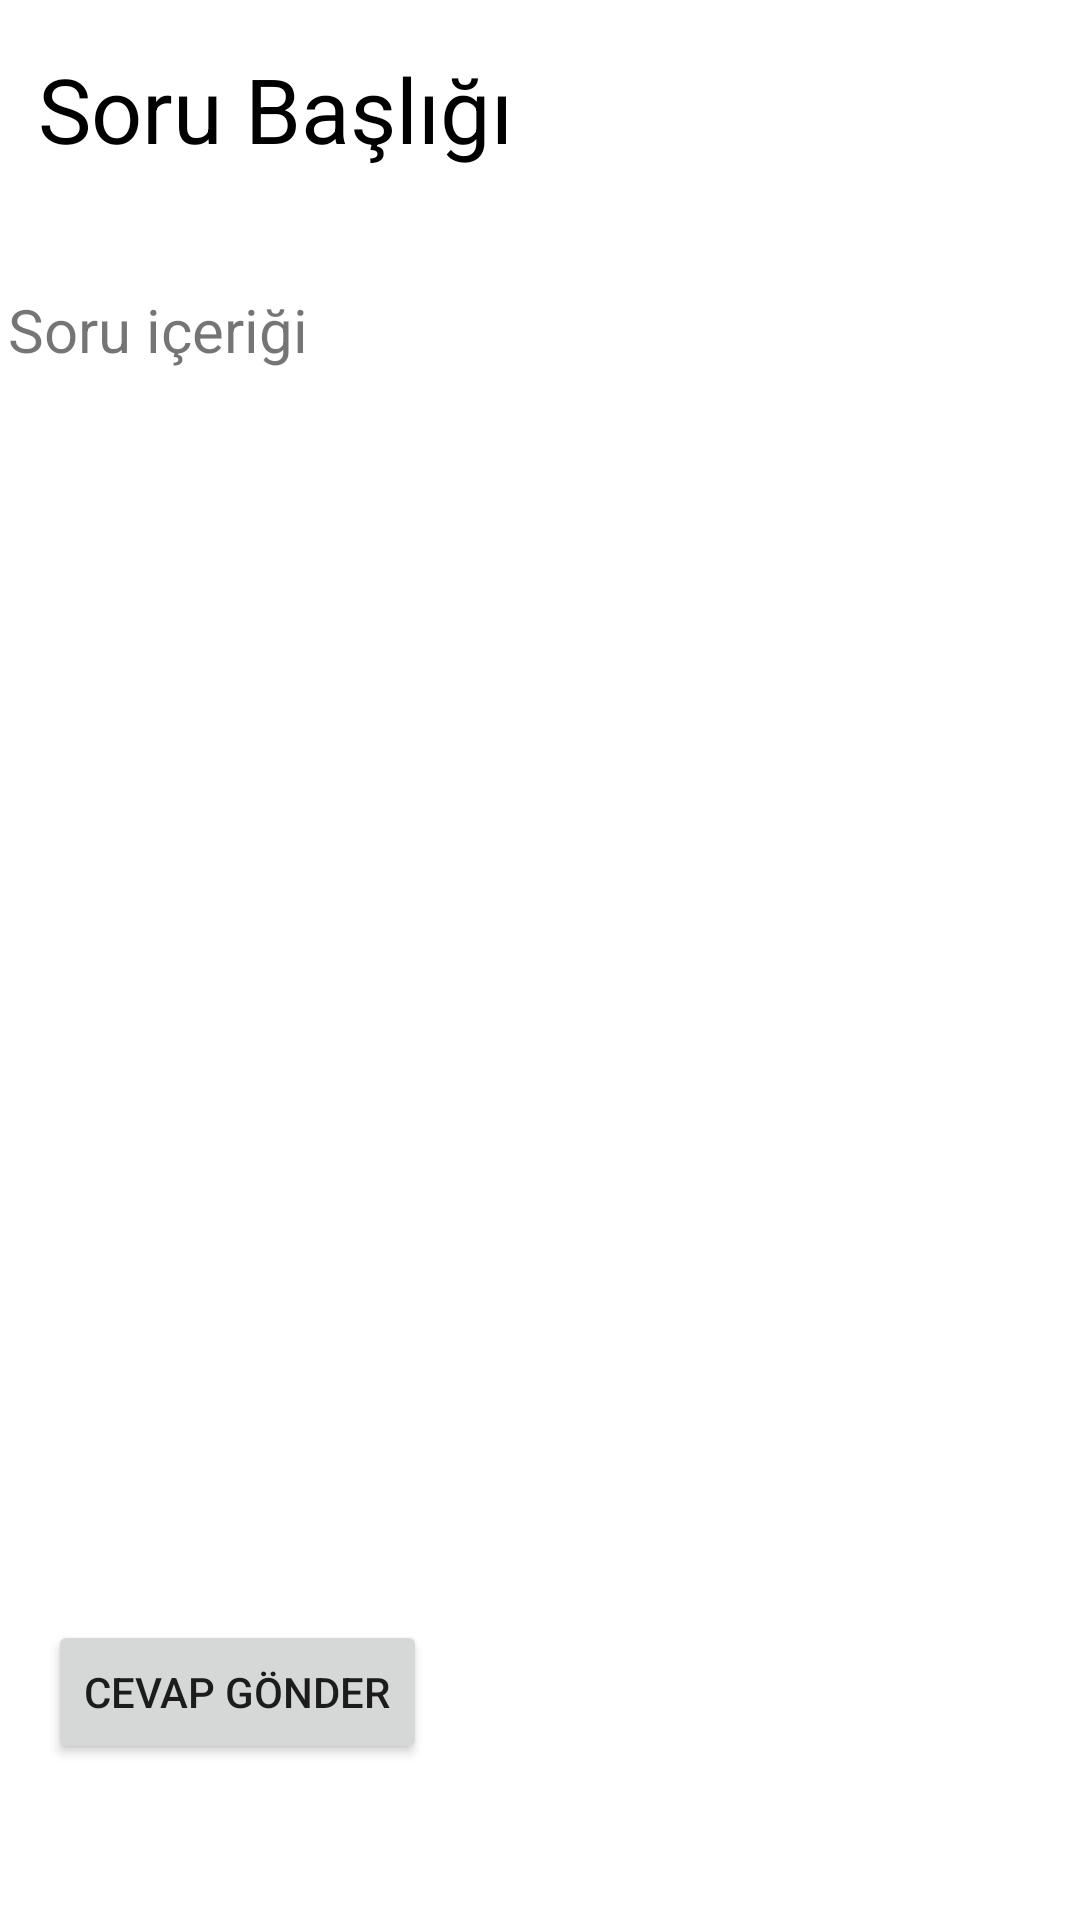

This screen was rendered from an Android layout file. Write that file and the resources it references.
<!-- AndroidManifest.xml: application theme Theme.Onlinelab -->
<!-- res/layout/activity_teacher_get_message.xml -->
<?xml version="1.0" encoding="utf-8"?>
<androidx.constraintlayout.widget.ConstraintLayout xmlns:android="http://schemas.android.com/apk/res/android"
    xmlns:app="http://schemas.android.com/apk/res-auto"
    xmlns:tools="http://schemas.android.com/tools"
    android:layout_width="match_parent"
    android:layout_height="match_parent"
    tools:context=".TeacherGetMessageActivity">

    <TextView
        android:id="@+id/teacherGetQuestionLabel"
        android:layout_width="wrap_content"
        android:layout_height="wrap_content"
        android:layout_marginTop="16dp"
        android:gravity="center|start"
        android:text="Soru Başlığı"
        android:textColor="@color/black"
        android:textSize="30sp"
        app:layout_constraintEnd_toEndOf="parent"
        app:layout_constraintHorizontal_bias="0.063"
        app:layout_constraintStart_toStartOf="parent"
        app:layout_constraintTop_toTopOf="parent" />

    <TextView
        android:id="@+id/teacherGetQuestionBody"
        android:layout_width="350dp"
        android:layout_height="wrap_content"
        android:layout_marginTop="40dp"
        android:textSize="20sp"
        android:text="Soru içeriği"
        app:layout_constraintEnd_toEndOf="parent"
        app:layout_constraintHorizontal_bias="0.262"
        app:layout_constraintStart_toStartOf="parent"
        app:layout_constraintTop_toBottomOf="@+id/teacherGetQuestionLabel" />

    <Button
        android:id="@+id/answerQuestionButton"
        android:layout_width="wrap_content"
        android:layout_height="wrap_content"
        android:layout_marginStart="16dp"
        android:layout_marginBottom="52dp"
        android:onClick="replyMessage"
        android:text="Cevap Gönder"
        app:layout_constraintBottom_toBottomOf="parent"
        app:layout_constraintStart_toStartOf="parent" />
</androidx.constraintlayout.widget.ConstraintLayout>
<!-- resources referenced by this layout -->
<resources>
  <color name="black">#FF000000</color>
  <style name="Theme.Onlinelab" parent="Theme.MaterialComponents.DayNight.DarkActionBar">
          
          <item name="colorPrimary">@color/purple_500</item>
          <item name="colorPrimaryVariant">@color/purple_700</item>
          <item name="colorOnPrimary">@color/white</item>
          
          <item name="colorSecondary">@color/teal_200</item>
          <item name="colorSecondaryVariant">@color/teal_700</item>
          <item name="colorOnSecondary">@color/black</item>
          
          <item name="android:statusBarColor" tools:targetApi="l">#123456</item>
          
      </style>
  <color name="purple_500">#FF6200EE</color>
  <color name="purple_700">#FF3700B3</color>
  <color name="white">#FFFFFFFF</color>
  <color name="teal_200">#FF03DAC5</color>
  <color name="teal_700">#FF018786</color>
</resources>
